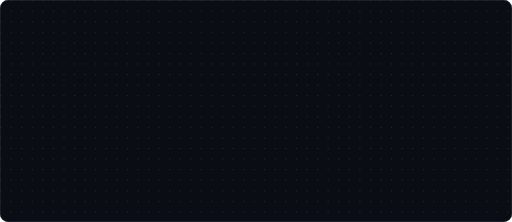
t = 0.00 s
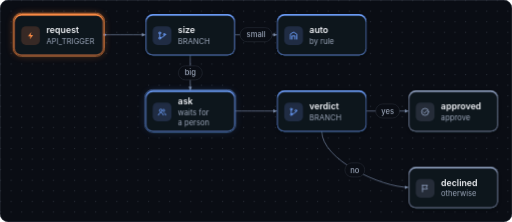
t = 0.45 s
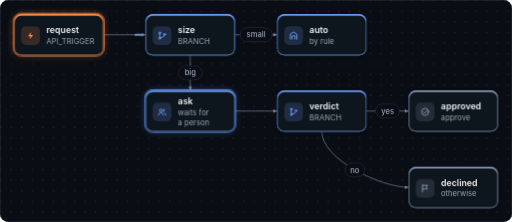
t = 0.88 s
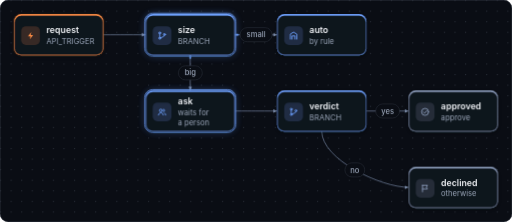
t = 1.28 s
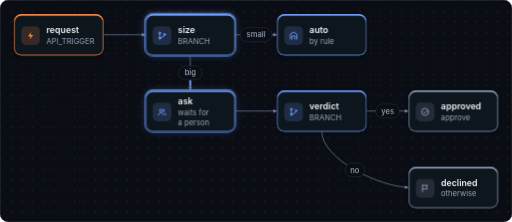
t = 1.66 s
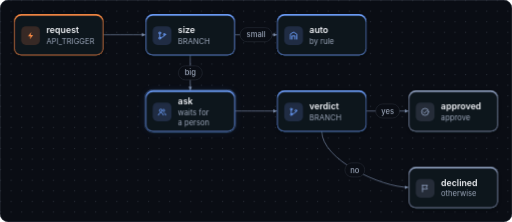
t = 2.26 s

The animated SVG that drew these frames (rendered in a browser with its animation timeline set to each time). Animation: 5 CSS @keyframes rules; one cycle of 2.56 s, repeats indefinitely.

<svg xmlns="http://www.w3.org/2000/svg" viewBox="0 0 872 378" width="872" height="378" role="img" aria-label="The refund workflow: a refund of 50 or less is approved by a rule, a larger one stops at the ask step until a person answers, and the verdict branch sends the answer to approved or declined.">
<title>The refund workflow: a refund of 50 or less is approved by a rule, a larger one stops at the ask step until a person answers, and the verdict branch sends the answer to approved or declined.</title>
<style>
.graph{animation:graph-in .45s ease-out both}
@keyframes graph-in{from{opacity:0}}
.run{opacity:0;animation:run 2.56s ease-in-out infinite;animation-delay:var(--at)}
@keyframes run{0%{opacity:0}13.67%{opacity:1}39.06%{opacity:1}53.12%,100%{opacity:0}}
.live{animation:breathe 2.4s ease-in-out infinite}
@keyframes breathe{0%,100%{opacity:.35}50%{opacity:1}}
.pulse{stroke-dasharray:14 400;stroke-dashoffset:14;opacity:0;
  animation:pulse 2.56s cubic-bezier(.45,.05,.55,.95) infinite;animation-delay:var(--at)}
@keyframes pulse{0%{stroke-dashoffset:14;opacity:0}2%{opacity:1}
  29.69%{stroke-dashoffset:-100;opacity:1}29.70%,100%{stroke-dashoffset:-100;opacity:0}}
.march{animation:march 1.6s linear infinite}
@keyframes march{to{stroke-dashoffset:-16}}
@media (prefers-reduced-motion:reduce){
  .graph,.run,.live,.pulse,.march{animation:none}
  .run,.pulse{opacity:0}
  .live{opacity:.7}
}
</style>
<defs><pattern id="dots" width="18" height="18" patternUnits="userSpaceOnUse"><circle cx="1" cy="1" r="1" fill="#2D333D" opacity="0.9"/></pattern><clipPath id="frame"><rect width="872" height="378" rx="14"/></clipPath><filter id="soft" x="-30%" y="-30%" width="160%" height="180%"><feDropShadow dx="0" dy="2" stdDeviation="3" flood-color="#11161F" flood-opacity="0.45"/></filter><filter id="halo" x="-40%" y="-40%" width="180%" height="180%"><feGaussianBlur stdDeviation="7"/></filter><marker id="arrow-outline" viewBox="0 0 10 10" refX="9" refY="5" markerWidth="8" markerHeight="8" markerUnits="userSpaceOnUse" orient="auto"><path d="M1,1.4 L9,5 L1,8.6 z" fill="#7F90AE"/></marker><marker id="arrow-primary" viewBox="0 0 10 10" refX="9" refY="5" markerWidth="8" markerHeight="8" markerUnits="userSpaceOnUse" orient="auto"><path d="M1,1.4 L9,5 L1,8.6 z" fill="#6FA2FF"/></marker><marker id="arrow-danger" viewBox="0 0 10 10" refX="9" refY="5" markerWidth="8" markerHeight="8" markerUnits="userSpaceOnUse" orient="auto"><path d="M1,1.4 L9,5 L1,8.6 z" fill="#FF6467"/></marker></defs>
<g clip-path="url(#frame)"><rect width="872" height="378" fill="#0A0D14"/><rect width="872" height="378" fill="url(#dots)"/></g>
<g class="graph">
<path d="M176.0,59.0 C212.0,59.0 212.0,59.0 248.0,59.0" fill="none" stroke="#7F90AE" stroke-width="1.5" stroke-opacity="0.75" stroke-linecap="round" marker-end="url(#arrow-outline)"/><path class="pulse" style="--at:0.36s" d="M176.0,59.0 C212.0,59.0 212.0,59.0 248.0,59.0" pathLength="100" fill="none" stroke="#6FA2FF" stroke-width="3" stroke-linecap="round"/>
<path d="M400.0,59.0 C436.0,59.0 436.0,59.0 472.0,59.0" fill="none" stroke="#7F90AE" stroke-width="1.5" stroke-opacity="0.75" stroke-linecap="round" marker-end="url(#arrow-outline)"/><path class="pulse" style="--at:1.16s" d="M400.0,59.0 C436.0,59.0 436.0,59.0 472.0,59.0" pathLength="100" fill="none" stroke="#6FA2FF" stroke-width="3" stroke-linecap="round"/>
<path d="M324.0,94.0 C324.0,124.0 324.0,124.0 324.0,154.0" fill="none" stroke="#7F90AE" stroke-width="1.5" stroke-opacity="0.75" stroke-linecap="round" marker-end="url(#arrow-outline)"/><path class="pulse" style="--at:1.16s" d="M324.0,94.0 C324.0,124.0 324.0,124.0 324.0,154.0" pathLength="100" fill="none" stroke="#6FA2FF" stroke-width="3" stroke-linecap="round"/>
<path d="M400.0,189.0 C436.0,189.0 436.0,189.0 472.0,189.0" fill="none" stroke="#7F90AE" stroke-width="1.5" stroke-opacity="0.75" stroke-linecap="round" marker-end="url(#arrow-outline)"/>
<path d="M624.0,189.0 C660.0,189.0 660.0,189.0 696.0,189.0" fill="none" stroke="#7F90AE" stroke-width="1.5" stroke-opacity="0.75" stroke-linecap="round" marker-end="url(#arrow-outline)"/>
<path d="M548.0,224.0 C548.0,271.5 648.5,319.0 696.0,319.0" fill="none" stroke="#7F90AE" stroke-width="1.5" stroke-opacity="0.75" stroke-linecap="round" marker-end="url(#arrow-outline)"/>
<g class="run" style="--at:0.00s"><rect x="24" y="24" width="152" height="70" rx="12" fill="#FC8C45" opacity=".38" filter="url(#halo)"/><rect x="22.5" y="22.5" width="155" height="73" rx="13.5" fill="none" stroke="#FC8C45" stroke-width="1.5"/></g><g filter="url(#soft)"><rect x="24" y="24" width="152" height="70" rx="12" fill="#FC8C45"/><rect x="24" y="27" width="152" height="67" rx="12" fill="#865132"/><rect x="25.5" y="27" width="149" height="65.5" rx="10.5" fill="#11161F"/></g><rect x="36" y="44.5" width="32" height="32" rx="8" fill="#372925"/><g transform="translate(44 52.5)" color="#FC8C45" fill="none" stroke="#FC8C45" stroke-width="1.5" stroke-linecap="round" stroke-linejoin="round"><path d="M9.2 1.8 3.6 9h4.2l-1 5.2L12.4 7H8.2z" fill="currentColor" stroke="none"/></g><text x="79" y="56.8" font-family="Inter, 'Inter Variable', ui-sans-serif, system-ui, -apple-system, 'Segoe UI', sans-serif" font-size="15" font-weight="600" fill="#F3F5F9">request</text><text x="79" y="74.6" font-family="Inter, 'Inter Variable', ui-sans-serif, system-ui, -apple-system, 'Segoe UI', sans-serif" font-size="13" font-weight="400" fill="#9AA5B8">API_TRIGGER</text>
<g class="run" style="--at:0.80s"><rect x="248" y="24" width="152" height="70" rx="12" fill="#6FA2FF" opacity=".38" filter="url(#halo)"/><rect x="246.5" y="22.5" width="155" height="73" rx="13.5" fill="none" stroke="#6FA2FF" stroke-width="1.5"/></g><g filter="url(#soft)"><rect x="248" y="24" width="152" height="70" rx="12" fill="#6FA2FF"/><rect x="248" y="27" width="152" height="67" rx="12" fill="#405C8F"/><rect x="249.5" y="27" width="149" height="65.5" rx="10.5" fill="#11161F"/></g><rect x="260" y="44.5" width="32" height="32" rx="8" fill="#202C43"/><g transform="translate(268 52.5)" color="#6FA2FF" fill="none" stroke="#6FA2FF" stroke-width="1.5" stroke-linecap="round" stroke-linejoin="round"><circle cx="4" cy="3.5" r="1.6"/><circle cx="4" cy="12.5" r="1.6"/><circle cx="12" cy="6" r="1.6"/><path d="M4 5.1v5.8M12 7.6c0 2.6-3 2.4-6.6 4"/></g><text x="303" y="56.8" font-family="Inter, 'Inter Variable', ui-sans-serif, system-ui, -apple-system, 'Segoe UI', sans-serif" font-size="15" font-weight="600" fill="#F3F5F9">size</text><text x="303" y="74.6" font-family="Inter, 'Inter Variable', ui-sans-serif, system-ui, -apple-system, 'Segoe UI', sans-serif" font-size="13" font-weight="400" fill="#9AA5B8">BRANCH</text>
<g filter="url(#soft)"><rect x="472" y="24" width="152" height="70" rx="12" fill="#6FA2FF"/><rect x="472" y="27" width="152" height="67" rx="12" fill="#405C8F"/><rect x="473.5" y="27" width="149" height="65.5" rx="10.5" fill="#11161F"/></g><rect x="484" y="44.5" width="32" height="32" rx="8" fill="#202C43"/><g transform="translate(492 52.5)" color="#6FA2FF" fill="none" stroke="#6FA2FF" stroke-width="1.5" stroke-linecap="round" stroke-linejoin="round"><path d="M2.5 14V5.5L8 2l5.5 3.5V14M5.5 14V8.5h5V14"/></g><text x="527" y="56.8" font-family="Inter, 'Inter Variable', ui-sans-serif, system-ui, -apple-system, 'Segoe UI', sans-serif" font-size="15" font-weight="600" fill="#F3F5F9">auto</text><text x="527" y="74.6" font-family="Inter, 'Inter Variable', ui-sans-serif, system-ui, -apple-system, 'Segoe UI', sans-serif" font-size="13" font-weight="400" fill="#9AA5B8">by rule</text>
<g class="live"><rect x="248" y="154" width="152" height="70" rx="12" fill="#6FA2FF" opacity=".38" filter="url(#halo)"/><rect x="246.5" y="152.5" width="155" height="73" rx="13.5" fill="none" stroke="#6FA2FF" stroke-width="1.5"/></g><g filter="url(#soft)"><rect x="248" y="154" width="152" height="70" rx="12" fill="#6FA2FF"/><rect x="248" y="157" width="152" height="67" rx="12" fill="#405C8F"/><rect x="249.5" y="157" width="149" height="65.5" rx="10.5" fill="#11161F"/></g><rect x="260" y="174.5" width="32" height="32" rx="8" fill="#202C43"/><g transform="translate(268 182.5)" color="#6FA2FF" fill="none" stroke="#6FA2FF" stroke-width="1.5" stroke-linecap="round" stroke-linejoin="round"><circle cx="6" cy="5.6" r="2.4"/><path d="M1.8 13.4c.6-2.6 2.2-3.8 4.2-3.8s3.6 1.2 4.2 3.8"/><path d="M10.6 3.4a2.3 2.3 0 0 1 0 4.4M12 9.9c1.1.6 1.9 1.7 2.2 3.5"/></g><text x="303" y="178.3" font-family="Inter, 'Inter Variable', ui-sans-serif, system-ui, -apple-system, 'Segoe UI', sans-serif" font-size="15" font-weight="600" fill="#F3F5F9">ask</text><text x="303" y="196.1" font-family="Inter, 'Inter Variable', ui-sans-serif, system-ui, -apple-system, 'Segoe UI', sans-serif" font-size="13" font-weight="400" fill="#9AA5B8">waits for</text><text x="303" y="213.1" font-family="Inter, 'Inter Variable', ui-sans-serif, system-ui, -apple-system, 'Segoe UI', sans-serif" font-size="13" font-weight="400" fill="#9AA5B8">a person</text>
<g filter="url(#soft)"><rect x="472" y="154" width="152" height="70" rx="12" fill="#6FA2FF"/><rect x="472" y="157" width="152" height="67" rx="12" fill="#405C8F"/><rect x="473.5" y="157" width="149" height="65.5" rx="10.5" fill="#11161F"/></g><rect x="484" y="174.5" width="32" height="32" rx="8" fill="#202C43"/><g transform="translate(492 182.5)" color="#6FA2FF" fill="none" stroke="#6FA2FF" stroke-width="1.5" stroke-linecap="round" stroke-linejoin="round"><circle cx="4" cy="3.5" r="1.6"/><circle cx="4" cy="12.5" r="1.6"/><circle cx="12" cy="6" r="1.6"/><path d="M4 5.1v5.8M12 7.6c0 2.6-3 2.4-6.6 4"/></g><text x="527" y="186.8" font-family="Inter, 'Inter Variable', ui-sans-serif, system-ui, -apple-system, 'Segoe UI', sans-serif" font-size="15" font-weight="600" fill="#F3F5F9">verdict</text><text x="527" y="204.6" font-family="Inter, 'Inter Variable', ui-sans-serif, system-ui, -apple-system, 'Segoe UI', sans-serif" font-size="13" font-weight="400" fill="#9AA5B8">BRANCH</text>
<g filter="url(#soft)"><rect x="696" y="154" width="152" height="70" rx="12" fill="#8E9FBE"/><rect x="696" y="157" width="152" height="67" rx="12" fill="#505A6E"/><rect x="697.5" y="157" width="149" height="65.5" rx="10.5" fill="#11161F"/></g><rect x="708" y="174.5" width="32" height="32" rx="8" fill="#252C38"/><g transform="translate(716 182.5)" color="#8E9FBE" fill="none" stroke="#8E9FBE" stroke-width="1.5" stroke-linecap="round" stroke-linejoin="round"><circle cx="8" cy="8" r="6"/><path d="M5.2 8.2 7.2 10.2 10.8 6"/></g><text x="751" y="186.8" font-family="Inter, 'Inter Variable', ui-sans-serif, system-ui, -apple-system, 'Segoe UI', sans-serif" font-size="15" font-weight="600" fill="#F3F5F9">approved</text><text x="751" y="204.6" font-family="Inter, 'Inter Variable', ui-sans-serif, system-ui, -apple-system, 'Segoe UI', sans-serif" font-size="13" font-weight="400" fill="#9AA5B8">approve</text>
<g filter="url(#soft)"><rect x="696" y="284" width="152" height="70" rx="12" fill="#8E9FBE"/><rect x="696" y="287" width="152" height="67" rx="12" fill="#505A6E"/><rect x="697.5" y="287" width="149" height="65.5" rx="10.5" fill="#11161F"/></g><rect x="708" y="304.5" width="32" height="32" rx="8" fill="#252C38"/><g transform="translate(716 312.5)" color="#8E9FBE" fill="none" stroke="#8E9FBE" stroke-width="1.5" stroke-linecap="round" stroke-linejoin="round"><path d="M3.5 14V2.5M3.5 3h8.5l-1.8 3 1.8 3H3.5"/></g><text x="751" y="316.8" font-family="Inter, 'Inter Variable', ui-sans-serif, system-ui, -apple-system, 'Segoe UI', sans-serif" font-size="15" font-weight="600" fill="#F3F5F9">declined</text><text x="751" y="334.6" font-family="Inter, 'Inter Variable', ui-sans-serif, system-ui, -apple-system, 'Segoe UI', sans-serif" font-size="13" font-weight="400" fill="#9AA5B8">otherwise</text>
<rect x="408.8" y="47.0" width="54.5" height="24" rx="12" fill="#0A0D14" stroke="#2D333D"/><text x="436.0" y="63.6" text-anchor="middle" font-family="Inter, 'Inter Variable', ui-sans-serif, system-ui, -apple-system, 'Segoe UI', sans-serif" font-size="13" font-weight="500" fill="#9AA5B8">small</text>
<rect x="303.7" y="112.0" width="40.7" height="24" rx="12" fill="#0A0D14" stroke="#2D333D"/><text x="324.0" y="128.6" text-anchor="middle" font-family="Inter, 'Inter Variable', ui-sans-serif, system-ui, -apple-system, 'Segoe UI', sans-serif" font-size="13" font-weight="500" fill="#9AA5B8">big</text>
<rect x="639.7" y="177.0" width="40.7" height="24" rx="12" fill="#0A0D14" stroke="#2D333D"/><text x="660.0" y="193.6" text-anchor="middle" font-family="Inter, 'Inter Variable', ui-sans-serif, system-ui, -apple-system, 'Segoe UI', sans-serif" font-size="13" font-weight="500" fill="#9AA5B8">yes</text>
<rect x="587.3" y="277.3" width="33.8" height="24" rx="12" fill="#0A0D14" stroke="#2D333D"/><text x="604.2" y="293.9" text-anchor="middle" font-family="Inter, 'Inter Variable', ui-sans-serif, system-ui, -apple-system, 'Segoe UI', sans-serif" font-size="13" font-weight="500" fill="#9AA5B8">no</text>

</g>
<rect x=".5" y=".5" width="871" height="377" rx="13.5" fill="none" stroke="#2D333D"/>
</svg>
